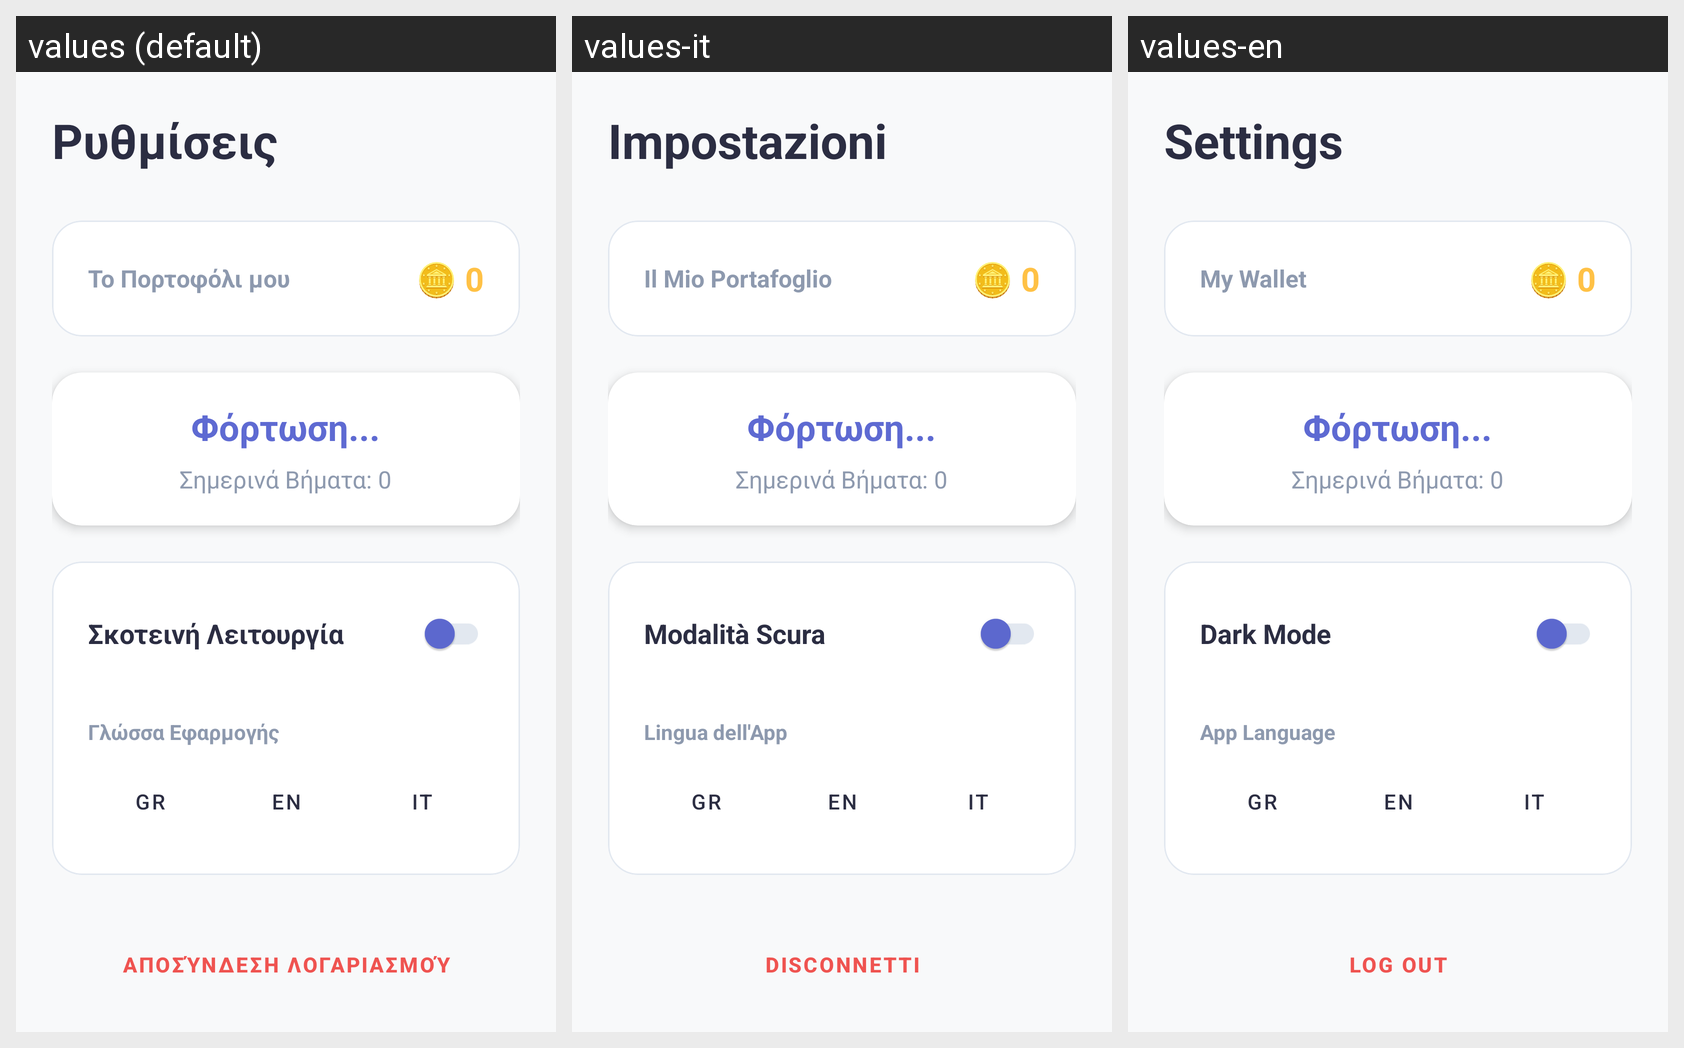

For this localized Android screen grid, give each drawn string resource with its value in every locale shown.
Android screen res/layout/fragment_settings.xml rendered under 3 locales, left to right: values (default), values-it, values-en. Device: Nexus 5 (rendered at 1080×1920; each locale shown at half size, 540×960, under a caption strip naming it); theme Theme.VimaVerse.
Strings drawn on this screen, with the default value and each locale's value (text and hints the layout hard-codes, and strings that could not be matched under every locale, appear in the picture but are not listed):

settings_title
  values: Ρυθμίσεις
  values-it: Impostazioni
  values-en: Settings

my_wallet
  values: Το Πορτοφόλι μου
  values-it: Il Mio Portafoglio
  values-en: My Wallet

dark_mode
  values: Σκοτεινή Λειτουργία
  values-it: Modalità Scura
  values-en: Dark Mode

app_language
  values: Γλώσσα Εφαρμογής
  values-it: Lingua dell'App
  values-en: App Language

lang_gr
  values: GR
  values-it: GR
  values-en: GR

lang_en
  values: EN
  values-it: EN
  values-en: EN

lang_it
  values: IT
  values-it: IT
  values-en: IT

logout_button
  values: Αποσύνδεση Λογαριασμού
  values-it: Disconnetti
  values-en: Log Out
